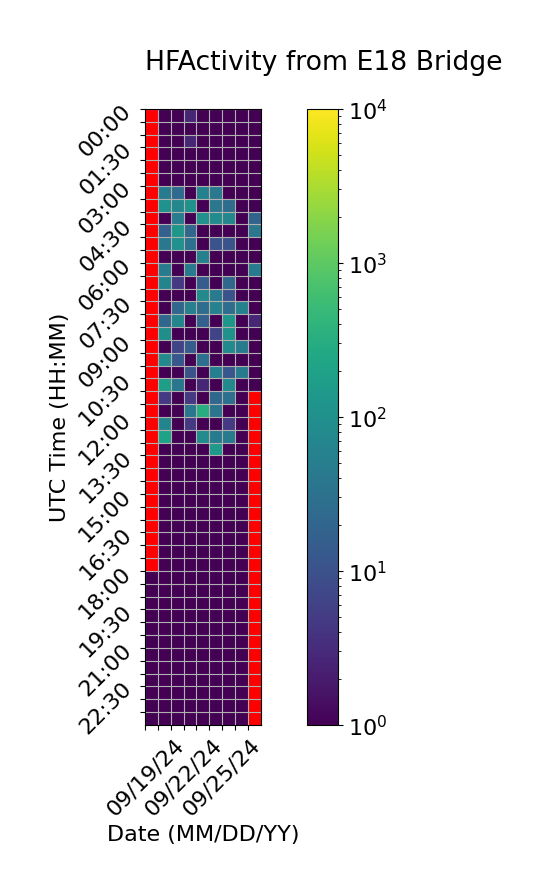

The table this chart was drawn from, first rows:
Time (UTC), 09/19/24, 09/20/24, 09/21/24, 09/22/24, 09/23/24, 09/24/24, 09/25/24, 09/26/24, 09/27/24
00:00, , 1.0, 1.0, 2.667, 1.0, 1.0, 1.0, 1.0, 1.0
00:30, , 1.0, 1.0, 1.0, 1.0, 1.0, 1.0, 1.0, 1.0
01:00, , 1.0, 1.0, 2.667, 1.0, 1.0, 1.0, 1.0, 1.0
01:30, , 1.0, 1.0, 1.0, 1.0, 1.0, 1.0, 1.0, 1.0
02:00, , 1.0, 1.0, 1.0, 1.0, 1.0, 1.0, 1.0, 1.0
02:30, , 1.0, 1.0, 1.0, 1.0, 1.0, 1.0, 1.0, 1.0
03:00, , 46.67, 24.67, 1.0, 56.33, 40.67, 1.0, 1.0, 1.0
03:30, , 106.7, 70.33, 112.3, 1.0, 38.67, 26.67, 1.0, 1.0
04:00, , 1.0, 48.67, 1.0, 106.7, 86.33, 70.33, 1.0, 18.67
04:30, , 16.67, 130.3, 20.67, 1.0, 1.0, 1.0, 1.0, 38.67
05:00, , 40.67, 104.3, 30.67, 1.0, 10.67, 10.67, 1.0, 1.0
05:30, , 1.0, 1.0, 1.0, 54.33, 1.0, 1.0, 1.0, 1.0
06:00, , 46.67, 1.0, 42.67, 1.0, 1.0, 1.0, 1.0, 44.67
06:30, , 64.67, 4.667, 1.0, 14.33, 1.0, 20.67, 1.0, 1.0
07:00, , 1.0, 1.0, 1.0, 80.33, 42.67, 10.67, 1.0, 1.0
07:30, , 1.0, 20.67, 54.67, 26.67, 58.67, 26.67, 56.67, 1.0
08:00, , 22.67, 66.67, 1.0, 16.67, 1.0, 132.7, 1.0, 2.667
08:30, , 96.67, 1.0, 1.0, 1.0, 6.667, 114.3, 1.0, 1.0
09:00, , 1.0, 6.667, 14.67, 1.0, 1.0, 78.0, 46.67, 1.0
09:30, , 82.33, 12.67, 1.0, 28.67, 1.0, 1.0, 1.0, 1.0
10:00, , 1.0, 1.0, 10.67, 1.0, 52.67, 12.67, 46.33, 1.0
10:30, , 170.0, 36.67, 1.0, 2.667, 1.0, 80.67, 1.0, 0.6667
11:00, , 4.667, 1.0, 4.667, 1.0, 22.67, 28.67, 1.0, 
11:30, , 1.0, 1.0, 36.67, 308.3, 34.67, 1.0, 1.0, 
12:00, , 62.67, 1.0, 4.667, 1.0, 1.0, 4.667, 1.0, 
12:30, , 208.3, 1.0, 1.0, 84.33, 44.67, 44.67, 1.0, 
13:00, , 1.0, 1.0, 1.0, 1.0, 146.0, 1.0, 1.0, 
13:30, , 1.0, 1.0, 1.0, 1.0, 1.0, 1.0, 1.0, 
14:00, , 1.0, 1.0, 1.0, 1.0, 1.0, 1.0, 1.0, 
14:30, , 1.0, 1.0, 1.0, 1.0, 1.0, 1.0, 1.0, 
15:00, , 1.0, 1.0, 1.0, 1.0, 1.0, 1.0, 1.0, 
15:30, , 1.0, 1.0, 1.0, 1.0, 1.0, 1.0, 1.0, 
16:00, , 1.0, 1.0, 1.0, 1.0, 1.0, 1.0, 1.0, 
16:30, , 1.0, 1.0, 1.0, 1.0, 1.0, 1.0, 1.0, 
17:00, , 1.0, 1.0, 1.0, 1.0, 1.0, 1.0, 1.0, 
17:30, , 1.0, 1.0, 1.0, 1.0, 1.0, 1.0, 1.0, 
18:00, 1.0, 1.0, 1.0, 1.0, 1.0, 1.0, 1.0, 1.0, 
18:30, 1.0, 1.0, 1.0, 1.0, 1.0, 1.0, 1.0, 1.0, 
19:00, 1.0, 1.0, 1.0, 1.0, 1.0, 1.0, 1.0, 1.0, 
19:30, 1.0, 1.0, 1.0, 1.0, 1.0, 1.0, 1.0, 1.0, 
20:00, 1.0, 1.0, 1.0, 1.0, 1.0, 1.0, 1.0, 1.0, 
20:30, 1.0, 1.0, 1.0, 1.0, 1.0, 1.0, 1.0, 1.0, 
21:00, 1.0, 1.0, 1.0, 1.0, 1.0, 1.0, 1.0, 1.0, 
21:30, 1.0, 1.0, 1.0, 1.0, 1.0, 1.0, 1.0, 1.0, 
22:00, 1.0, 1.0, 1.0, 1.0, 1.0, 1.0, 1.0, 1.0, 
22:30, 1.0, 1.0, 1.0, 1.0, 1.0, 1.0, 1.0, 1.0, 
23:00, 1.0, 1.0, 1.0, 1.0, 1.0, 1.0, 1.0, 1.0, 
23:30, 1.0, 1.0, 1.0, 1.0, 1.0, 1.0, 1.0, 1.0, 
